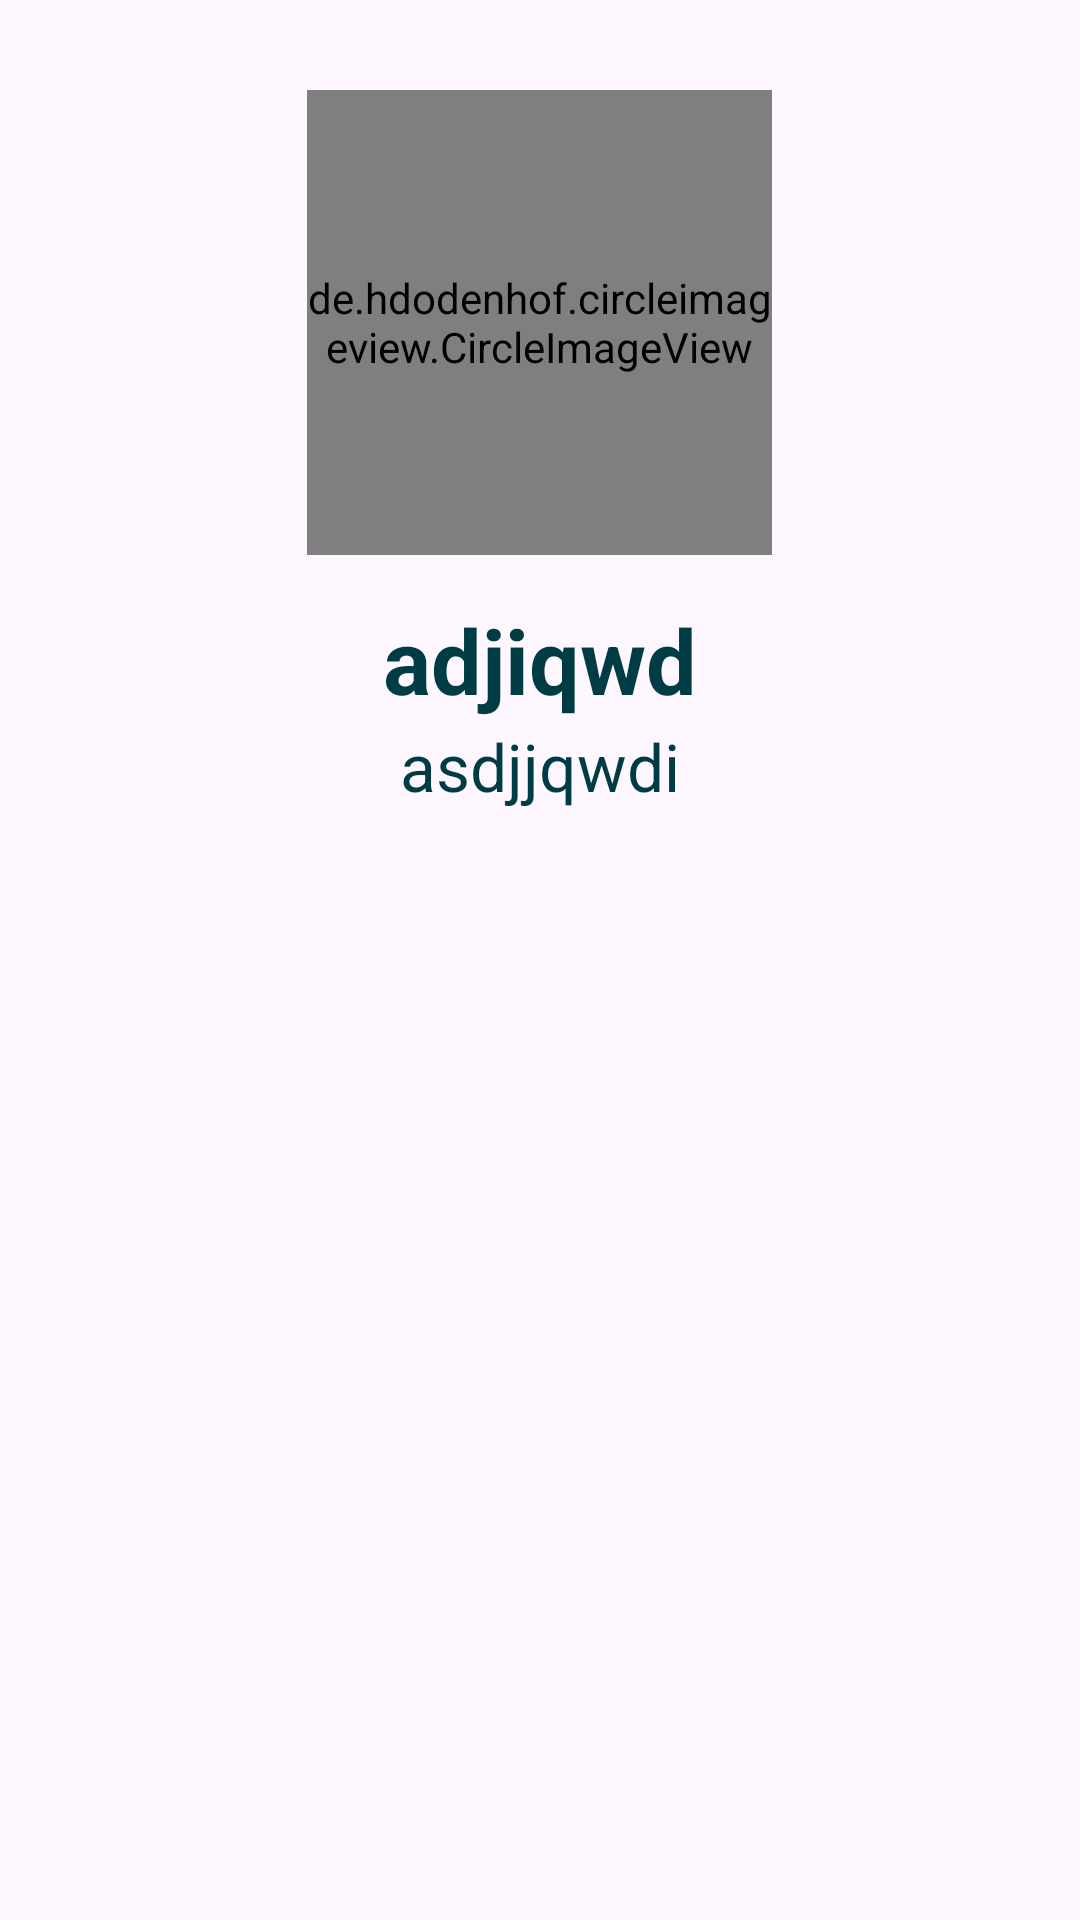

The Android layout XML behind this screen, and the referenced resources:
<!-- AndroidManifest.xml: application theme Theme.Tuprak6 -->
<!-- res/layout/activity_detail.xml -->
<?xml version="1.0" encoding="utf-8"?>
<RelativeLayout xmlns:android="http://schemas.android.com/apk/res/android"
    xmlns:app="http://schemas.android.com/apk/res-auto"
    xmlns:tools="http://schemas.android.com/tools"
    android:layout_width="match_parent"
    android:layout_height="match_parent"
    tools:context=".DetailActivity">

    <LinearLayout
        android:orientation="vertical"
        android:gravity="center_horizontal"
        android:layout_width="match_parent"
        android:layout_height="match_parent"
        android:paddingVertical="30dp">

        <de.hdodenhof.circleimageview.CircleImageView

            android:id="@+id/iv_profile"
            android:layout_width="155dp"
            android:layout_height="155dp"
            android:scaleType="centerCrop"
            android:src="@drawable/ic_launcher_background"/>


        <TextView
            android:id="@+id/tv_name"
            android:layout_width="250dp"
            android:layout_height="50dp"
            android:layout_centerHorizontal="true"
            android:gravity="center"
            android:text="adjiqwd"
            android:textSize="30sp"
            android:textStyle="bold"
            android:textColor="#003C43"
            android:layout_below="@+id/tv_name"
            android:layout_marginTop="10dp"/>

        <TextView
            android:id="@+id/tv_email"
            android:layout_width="250dp"
            android:layout_height="50dp"
            android:layout_centerHorizontal="true"
            android:gravity="center"
            android:text="asdjjqwdi"
            android:textSize="22sp"
            android:textColor="#003C43"
            android:layout_marginTop="-15dp"
            android:layout_below="@+id/tv_email"
            />

    </LinearLayout>

    <ProgressBar
        android:id="@+id/progressBar"
        android:layout_width="wrap_content"
        android:layout_height="wrap_content"
        android:layout_centerInParent="true"
        android:visibility="gone" />







</RelativeLayout>
<!-- resources referenced by this layout -->
<resources>
  <style name="Theme.Tuprak6" parent="Base.Theme.Tuprak6" />
  <style name="Base.Theme.Tuprak6" parent="Theme.Material3.DayNight.NoActionBar">
          
          
      </style>
</resources>
